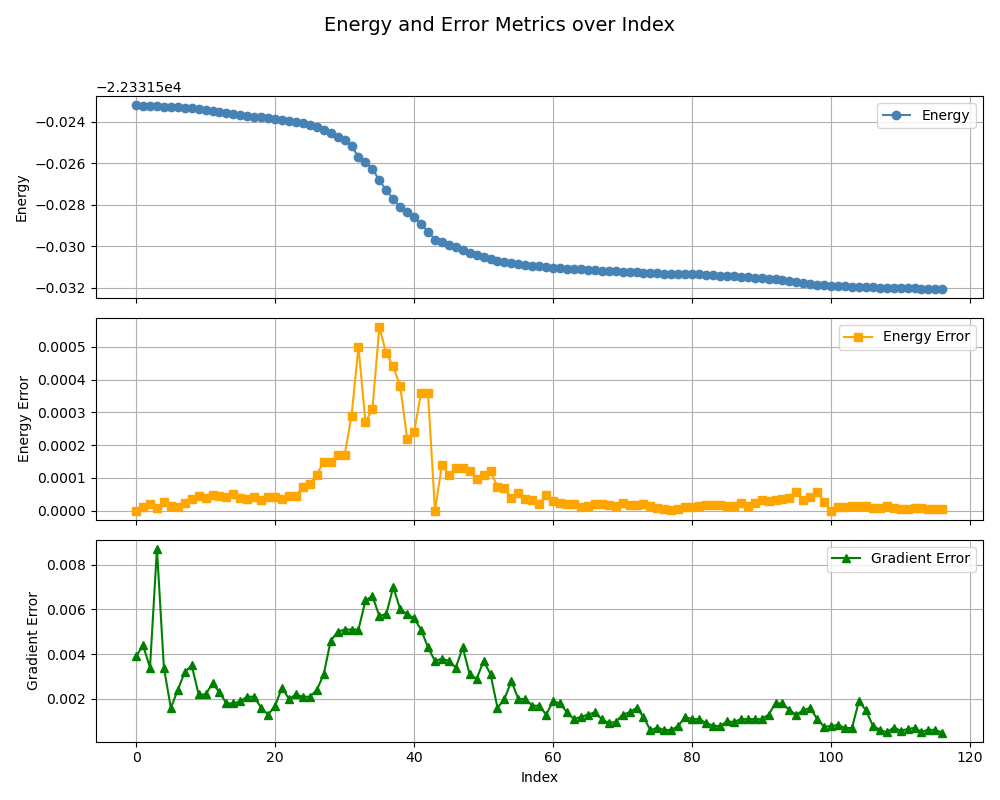

Source data for this figure (header and first rows):
, index, energy, energy_error, gradient_error
0, 0, -22332, 0.0, 0.0039
1, 1, -22332, 1.1e-05, 0.0044
2, 2, -22332, 2e-05, 0.0034
3, 3, -22332, 8.3e-06, 0.0087
4, 4, -22332, 2.7e-05, 0.0034
5, 5, -22332, 1.3e-05, 0.0016
6, 6, -22332, 1.1e-05, 0.0024
7, 7, -22332, 2.3e-05, 0.0032
8, 8, -22332, 3.7e-05, 0.0035
9, 9, -22332, 4.4e-05, 0.0022
10, 10, -22332, 4e-05, 0.0022
11, 11, -22332, 4.9e-05, 0.0027
12, 12, -22332, 4.4e-05, 0.0023
13, 13, -22332, 4.3e-05, 0.0018
14, 14, -22332, 5.2e-05, 0.0018
15, 15, -22332, 3.9e-05, 0.0019
16, 16, -22332, 3.5e-05, 0.0021
17, 17, -22332, 4.2e-05, 0.0021
18, 18, -22332, 3.3e-05, 0.0016
19, 19, -22332, 4.3e-05, 0.0013
20, 20, -22332, 4.2e-05, 0.0017
21, 21, -22332, 3.6e-05, 0.0025
22, 22, -22332, 4.4e-05, 0.002
23, 23, -22332, 4.6e-05, 0.0022
24, 24, -22332, 7.3e-05, 0.0021
25, 25, -22332, 8.3e-05, 0.0021
26, 26, -22332, 0.00011, 0.0024
27, 27, -22332, 0.00015, 0.0031
28, 28, -22332, 0.00015, 0.0046
29, 29, -22332, 0.00017, 0.005
30, 30, -22332, 0.00017, 0.0051
31, 31, -22332, 0.00029, 0.0051
32, 32, -22332, 0.0005, 0.0051
33, 33, -22332, 0.00027, 0.0064
34, 34, -22332, 0.00031, 0.0066
35, 35, -22332, 0.00056, 0.0057
36, 36, -22332, 0.00048, 0.0058
37, 37, -22332, 0.00044, 0.007
38, 38, -22332, 0.00038, 0.006
39, 39, -22332, 0.00022, 0.0058
40, 40, -22332, 0.00024, 0.0056
41, 41, -22332, 0.00036, 0.0051
42, 42, -22332, 0.00036, 0.0043
43, 0, -22332, 0.0, 0.0037
44, 1, -22332, 0.00014, 0.0038
45, 2, -22332, 0.00011, 0.0037
46, 3, -22332, 0.00013, 0.0034
47, 4, -22332, 0.00013, 0.0043
48, 5, -22332, 0.00012, 0.0031
49, 6, -22332, 9.7e-05, 0.0029
50, 7, -22332, 0.00011, 0.0037
51, 8, -22332, 0.00012, 0.0031
52, 9, -22332, 7.3e-05, 0.0016
53, 10, -22332, 6.8e-05, 0.002
54, 11, -22332, 4e-05, 0.0028
55, 12, -22332, 5.3e-05, 0.002
56, 13, -22332, 3.7e-05, 0.002
57, 14, -22332, 3.2e-05, 0.0017
58, 15, -22332, 2e-05, 0.0017
59, 16, -22332, 4.7e-05, 0.0013
... 57 more rows
